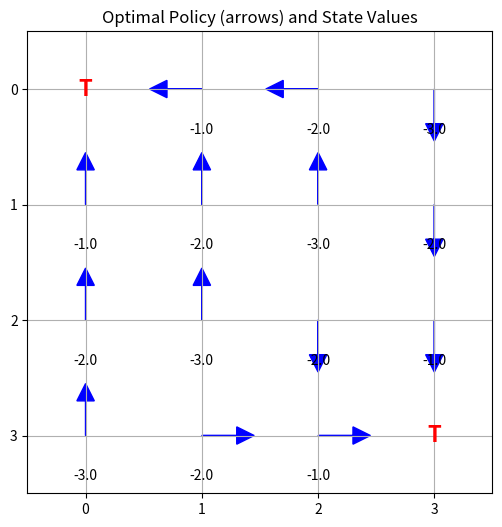

Python code for this plot:
import numpy as np
import matplotlib.pyplot as plt

# --- Environment Setup ---
grid_size = 4
states = [(i, j) for i in range(grid_size) for j in range(grid_size)]
actions = ['U', 'D', 'L', 'R']
gamma = 1.0
reward = -1
terminal_states = [(0, 0), (3, 3)]

def next_state(s, a):
    i, j = s
    if s in terminal_states:
        return s
    if a == 'U':
        return (max(i - 1, 0), j)
    if a == 'D':
        return (min(i + 1, grid_size - 1), j)
    if a == 'L':
        return (i, max(j - 1, 0))
    if a == 'R':
        return (i, min(j + 1, grid_size - 1))

# --- Initialize Random Policy and Value ---
policy = {s: np.random.choice(actions) for s in states}
for t in terminal_states:
    policy[t] = 'T'
V = np.zeros((grid_size, grid_size))

# --- Policy Evaluation (Single Sweep) ---
def policy_evaluation(policy, V):
    V_new = np.copy(V)
    for s in states:
        if s in terminal_states:
            continue
        i, j = s
        a = policy[s]
        s_next = next_state(s, a)
        i2, j2 = s_next
        V_new[i, j] = reward + gamma * V[i2, j2]
    return V_new

# --- Policy Improvement ---
def policy_improvement(policy, V):
    stable = True
    for s in states:
        if s in terminal_states:
            continue
        i, j = s
        old_action = policy[s]
        best_action = max(actions, key=lambda a: reward + gamma * V[next_state(s, a)])
        policy[s] = best_action
        if best_action != old_action:
            stable = False
    return stable, policy

# --- Main Policy Iteration Loop ---
iteration = 0
while True:
    iteration += 1
    V = policy_evaluation(policy, V)
    stable, policy = policy_improvement(policy, V)
    if stable:
        break

print(f"✅ Converged after {iteration} iterations")
print("Optimal Value Function:\n", np.round(V, 2))
print("Optimal Policy:")
for i in range(grid_size):
    print([policy[(i, j)] for j in range(grid_size)])

# --- Visualization ---
fig, ax = plt.subplots(figsize=(6, 6))
ax.set_xlim(-0.5, grid_size - 0.5)
ax.set_ylim(-0.5, grid_size - 0.5)
ax.set_xticks(range(grid_size))
ax.set_yticks(range(grid_size))
ax.grid(True)
ax.invert_yaxis()  # (0,0) is top-left

arrow_map = {'U': (0, -0.3), 'D': (0, 0.3), 'L': (-0.3, 0), 'R': (0.3, 0)}

for (i, j) in states:
    if (i, j) in terminal_states:
        ax.text(j, i, 'T', ha='center', va='center', fontsize=16, color='red', fontweight='bold')
    else:
        a = policy[(i, j)]
        dx, dy = arrow_map[a]
        ax.arrow(j, i, dx, dy, head_width=0.15, head_length=0.15, fc='blue', ec='blue')
        ax.text(j, i + 0.35, f"{V[i,j]:.1f}", ha='center', va='center', fontsize=10, color='black')

ax.set_title("Optimal Policy (arrows) and State Values")
plt.show()
